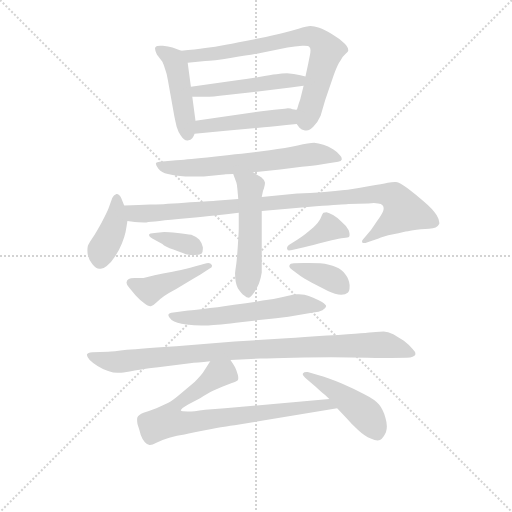
t = 0.00 s
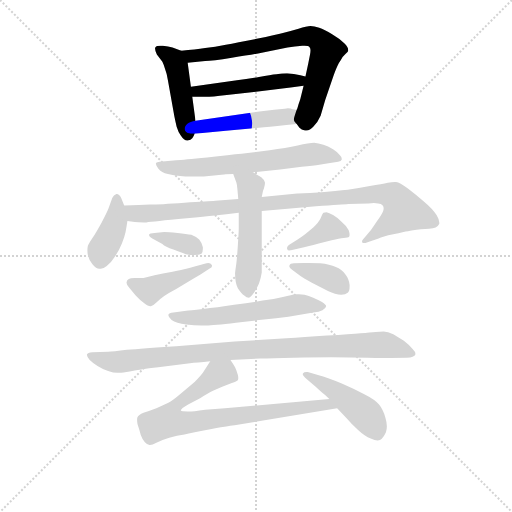
t = 2.29 s
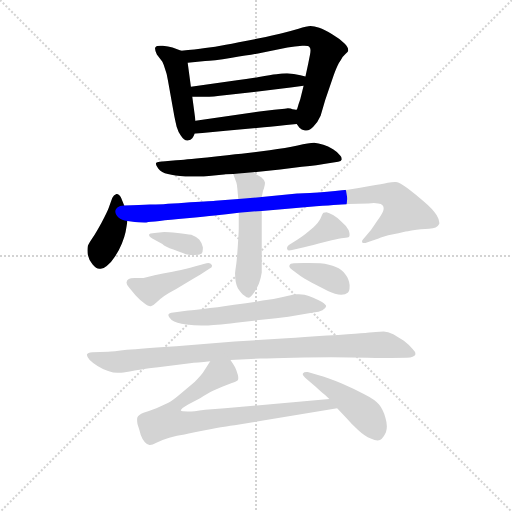
t = 4.57 s
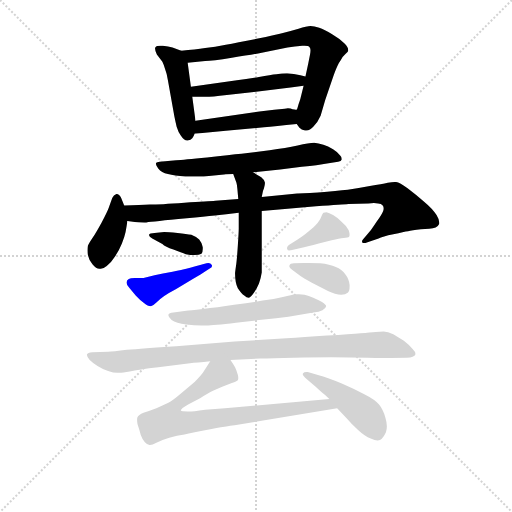
t = 6.86 s
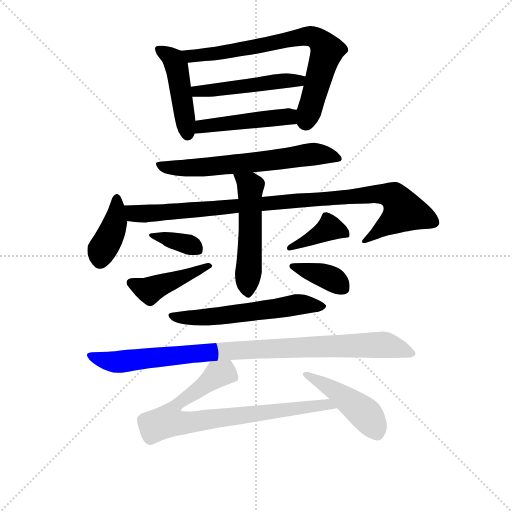
t = 9.15 s
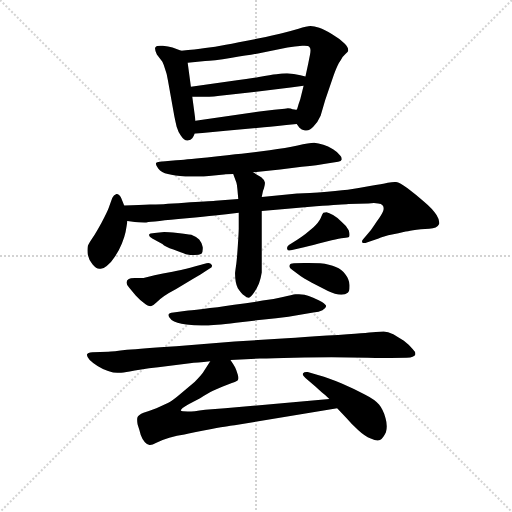
t = 11.44 s

The animated SVG that drew these frames (rendered in a browser with its animation timeline set to each time). Animation: 16 CSS @keyframes rules; one cycle of 11.44 s.

<svg version="1.1" viewBox="0 0 1024 1024" xmlns="http://www.w3.org/2000/svg">
  <g stroke="lightgray" stroke-dasharray="1,1" stroke-width="1" transform="scale(4, 4)">
    <line x1="0" y1="0" x2="256" y2="256"></line>
    <line x1="256" y1="0" x2="0" y2="256"></line>
    <line x1="128" y1="0" x2="128" y2="256"></line>
    <line x1="0" y1="128" x2="256" y2="128"></line>
  </g>
<g transform="scale(0.92, -0.92) translate(60, -900)">
   <style type="text/css">
    @keyframes keyframes0 {
      from {
       stroke: blue;
       stroke-dashoffset: 463;
       stroke-width: 128;
       }
       60% {
       animation-timing-function: step-end;
       stroke: blue;
       stroke-dashoffset: 0;
       stroke-width: 128;
       }
       to {
       stroke: black;
       stroke-width: 1024;
       }
       }
       #make-me-a-hanzi-animation-0 {
         animation: keyframes0 0.626790s both;
         animation-delay: 0.000000s;
         animation-timing-function: linear;
       }
    @keyframes keyframes1 {
      from {
       stroke: blue;
       stroke-dashoffset: 745;
       stroke-width: 128;
       }
       71% {
       animation-timing-function: step-end;
       stroke: blue;
       stroke-dashoffset: 0;
       stroke-width: 128;
       }
       to {
       stroke: black;
       stroke-width: 1024;
       }
       }
       #make-me-a-hanzi-animation-1 {
         animation: keyframes1 0.856283s both;
         animation-delay: 0.626790s;
         animation-timing-function: linear;
       }
    @keyframes keyframes2 {
      from {
       stroke: blue;
       stroke-dashoffset: 494;
       stroke-width: 128;
       }
       62% {
       animation-timing-function: step-end;
       stroke: blue;
       stroke-dashoffset: 0;
       stroke-width: 128;
       }
       to {
       stroke: black;
       stroke-width: 1024;
       }
       }
       #make-me-a-hanzi-animation-2 {
         animation: keyframes2 0.652018s both;
         animation-delay: 1.483073s;
         animation-timing-function: linear;
       }
    @keyframes keyframes3 {
      from {
       stroke: blue;
       stroke-dashoffset: 476;
       stroke-width: 128;
       }
       61% {
       animation-timing-function: step-end;
       stroke: blue;
       stroke-dashoffset: 0;
       stroke-width: 128;
       }
       to {
       stroke: black;
       stroke-width: 1024;
       }
       }
       #make-me-a-hanzi-animation-3 {
         animation: keyframes3 0.637370s both;
         animation-delay: 2.135091s;
         animation-timing-function: linear;
       }
    @keyframes keyframes4 {
      from {
       stroke: blue;
       stroke-dashoffset: 654;
       stroke-width: 128;
       }
       68% {
       animation-timing-function: step-end;
       stroke: blue;
       stroke-dashoffset: 0;
       stroke-width: 128;
       }
       to {
       stroke: black;
       stroke-width: 1024;
       }
       }
       #make-me-a-hanzi-animation-4 {
         animation: keyframes4 0.782227s both;
         animation-delay: 2.772461s;
         animation-timing-function: linear;
       }
    @keyframes keyframes5 {
      from {
       stroke: blue;
       stroke-dashoffset: 401;
       stroke-width: 128;
       }
       57% {
       animation-timing-function: step-end;
       stroke: blue;
       stroke-dashoffset: 0;
       stroke-width: 128;
       }
       to {
       stroke: black;
       stroke-width: 1024;
       }
       }
       #make-me-a-hanzi-animation-5 {
         animation: keyframes5 0.576335s both;
         animation-delay: 3.554688s;
         animation-timing-function: linear;
       }
    @keyframes keyframes6 {
      from {
       stroke: blue;
       stroke-dashoffset: 989;
       stroke-width: 128;
       }
       76% {
       animation-timing-function: step-end;
       stroke: blue;
       stroke-dashoffset: 0;
       stroke-width: 128;
       }
       to {
       stroke: black;
       stroke-width: 1024;
       }
       }
       #make-me-a-hanzi-animation-6 {
         animation: keyframes6 1.054850s both;
         animation-delay: 4.131022s;
         animation-timing-function: linear;
       }
    @keyframes keyframes7 {
      from {
       stroke: blue;
       stroke-dashoffset: 525;
       stroke-width: 128;
       }
       63% {
       animation-timing-function: step-end;
       stroke: blue;
       stroke-dashoffset: 0;
       stroke-width: 128;
       }
       to {
       stroke: black;
       stroke-width: 1024;
       }
       }
       #make-me-a-hanzi-animation-7 {
         animation: keyframes7 0.677246s both;
         animation-delay: 5.185872s;
         animation-timing-function: linear;
       }
    @keyframes keyframes8 {
      from {
       stroke: blue;
       stroke-dashoffset: 360;
       stroke-width: 128;
       }
       54% {
       animation-timing-function: step-end;
       stroke: blue;
       stroke-dashoffset: 0;
       stroke-width: 128;
       }
       to {
       stroke: black;
       stroke-width: 1024;
       }
       }
       #make-me-a-hanzi-animation-8 {
         animation: keyframes8 0.542969s both;
         animation-delay: 5.863118s;
         animation-timing-function: linear;
       }
    @keyframes keyframes9 {
      from {
       stroke: blue;
       stroke-dashoffset: 438;
       stroke-width: 128;
       }
       59% {
       animation-timing-function: step-end;
       stroke: blue;
       stroke-dashoffset: 0;
       stroke-width: 128;
       }
       to {
       stroke: black;
       stroke-width: 1024;
       }
       }
       #make-me-a-hanzi-animation-9 {
         animation: keyframes9 0.606445s both;
         animation-delay: 6.406087s;
         animation-timing-function: linear;
       }
    @keyframes keyframes10 {
      from {
       stroke: blue;
       stroke-dashoffset: 392;
       stroke-width: 128;
       }
       56% {
       animation-timing-function: step-end;
       stroke: blue;
       stroke-dashoffset: 0;
       stroke-width: 128;
       }
       to {
       stroke: black;
       stroke-width: 1024;
       }
       }
       #make-me-a-hanzi-animation-10 {
         animation: keyframes10 0.569010s both;
         animation-delay: 7.012533s;
         animation-timing-function: linear;
       }
    @keyframes keyframes11 {
      from {
       stroke: blue;
       stroke-dashoffset: 377;
       stroke-width: 128;
       }
       55% {
       animation-timing-function: step-end;
       stroke: blue;
       stroke-dashoffset: 0;
       stroke-width: 128;
       }
       to {
       stroke: black;
       stroke-width: 1024;
       }
       }
       #make-me-a-hanzi-animation-11 {
         animation: keyframes11 0.556803s both;
         animation-delay: 7.581543s;
         animation-timing-function: linear;
       }
    @keyframes keyframes12 {
      from {
       stroke: blue;
       stroke-dashoffset: 586;
       stroke-width: 128;
       }
       66% {
       animation-timing-function: step-end;
       stroke: blue;
       stroke-dashoffset: 0;
       stroke-width: 128;
       }
       to {
       stroke: black;
       stroke-width: 1024;
       }
       }
       #make-me-a-hanzi-animation-12 {
         animation: keyframes12 0.726888s both;
         animation-delay: 8.138346s;
         animation-timing-function: linear;
       }
    @keyframes keyframes13 {
      from {
       stroke: blue;
       stroke-dashoffset: 964;
       stroke-width: 128;
       }
       76% {
       animation-timing-function: step-end;
       stroke: blue;
       stroke-dashoffset: 0;
       stroke-width: 128;
       }
       to {
       stroke: black;
       stroke-width: 1024;
       }
       }
       #make-me-a-hanzi-animation-13 {
         animation: keyframes13 1.034505s both;
         animation-delay: 8.865234s;
         animation-timing-function: linear;
       }
    @keyframes keyframes14 {
      from {
       stroke: blue;
       stroke-dashoffset: 807;
       stroke-width: 128;
       }
       72% {
       animation-timing-function: step-end;
       stroke: blue;
       stroke-dashoffset: 0;
       stroke-width: 128;
       }
       to {
       stroke: black;
       stroke-width: 1024;
       }
       }
       #make-me-a-hanzi-animation-14 {
         animation: keyframes14 0.906738s both;
         animation-delay: 9.899740s;
         animation-timing-function: linear;
       }
    @keyframes keyframes15 {
      from {
       stroke: blue;
       stroke-dashoffset: 464;
       stroke-width: 128;
       }
       60% {
       animation-timing-function: step-end;
       stroke: blue;
       stroke-dashoffset: 0;
       stroke-width: 128;
       }
       to {
       stroke: black;
       stroke-width: 1024;
       }
       }
       #make-me-a-hanzi-animation-15 {
         animation: keyframes15 0.627604s both;
         animation-delay: 10.806478s;
         animation-timing-function: linear;
       }
</style>
<path d="M 334.0 789.5 L 315.0 796.5 Q 306.0 799.5 294.0 800.5 L 289.0 800.5 Q 280.0 800.5 278.0 797.5 Q 277.0 796.5 277.0 794.5 Q 277.0 789.5 281.0 781.5 L 293.0 765.5 Q 296.0 759.5 299.0 749.5 Q 303.0 739.5 305.0 725.5 L 319.0 647.5 Q 321.0 637.5 324.0 624.5 Q 328.0 611.5 333.0 605.5 Q 340.0 594.5 347.0 594.5 L 348.0 594.5 Q 355.0 595.5 358.0 599.5 Q 361.0 603.5 363.0 609.5 L 365.0 637.5 L 358.0 689.5 L 355.0 711.5 L 348.0 763.5 C 345.0 785.5 345.0 785.5 334.0 789.5 Z" fill="lightgray"></path> 
<path d="M 585.0 630.5 L 591.0 622.5 Q 595.0 617.5 603.0 616.5 L 606.0 616.5 Q 614.0 616.5 621.0 624.5 Q 631.0 634.5 637.0 648.5 L 647.0 682.5 L 665.0 735.5 Q 671.0 751.5 674.0 757.5 Q 676.0 762.5 681.0 769.5 Q 685.0 777.5 691.0 782.5 Q 697.0 787.5 697.0 789.5 L 697.0 791.5 Q 697.0 797.5 689.0 805.5 Q 679.0 815.5 662.0 825.5 Q 645.0 835.5 634.0 839.5 Q 623.0 843.5 615.0 843.5 Q 607.0 843.5 589.0 837.5 Q 569.0 831.5 555.0 828.5 Q 541.0 825.5 498.0 815.5 Q 455.0 807.5 431.0 802.5 Q 407.0 797.5 386.0 795.5 Q 365.0 792.5 334.0 789.5 C 304.0 786.5 318.0 760.5 348.0 763.5 L 386.0 767.5 Q 401.0 767.5 444.0 774.5 Q 487.0 780.5 509.0 785.5 L 565.0 796.5 Q 581.0 799.5 597.0 800.5 L 602.0 800.5 Q 611.0 800.5 613.0 797.5 Q 615.0 795.5 615.0 790.5 Q 615.0 786.5 614.0 781.5 L 610.0 761.5 L 604.0 733.5 L 600.0 713.5 L 593.0 685.5 Q 593.0 684.5 589.0 673.5 Q 586.0 662.5 585.0 661.5 C 577.0 638.5 577.0 638.5 585.0 630.5 Z" fill="lightgray"></path> 
<path d="M 604.0 733.5 L 593.0 736.5 Q 579.0 739.5 564.0 740.5 Q 553.0 740.5 541.0 738.5 Q 529.0 737.5 503.0 732.5 Q 477.0 728.5 455.0 725.5 L 355.0 711.5 C 325.0 707.5 328.0 689.5 358.0 689.5 L 387.0 689.5 Q 400.0 689.5 433.0 693.5 L 487.0 699.5 L 545.0 706.5 Q 571.0 709.5 600.0 713.5 C 630.0 717.5 633.0 725.5 604.0 733.5 Z" fill="lightgray"></path> 
<path d="M 363.0 609.5 L 431.0 615.5 L 514.0 623.5 Q 537.0 625.5 585.0 630.5 C 615.0 633.5 615.0 658.5 585.0 661.5 L 583.0 661.5 Q 581.0 661.5 576.0 662.5 Q 572.0 664.5 566.0 664.5 Q 563.0 664.5 559.0 663.5 L 536.0 661.5 L 504.0 657.5 L 365.0 637.5 C 335.0 633.5 333.0 606.5 363.0 609.5 Z" fill="lightgray"></path> 
<path d="M 490.0 525.5 L 549.0 531.5 L 596.0 537.5 Q 635.0 541.5 644.0 543.5 L 675.0 548.5 Q 682.0 549.5 683.0 553.5 L 683.0 554.5 Q 683.0 558.5 679.0 562.5 Q 675.0 568.5 664.0 575.5 Q 653.0 582.5 643.0 585.5 Q 632.0 588.5 623.0 589.5 Q 612.0 589.5 587.0 583.5 Q 562.0 577.5 526.0 573.5 L 465.0 565.5 Q 441.0 563.5 390.0 557.5 Q 339.0 552.5 323.0 551.5 L 287.0 548.5 Q 281.0 547.5 279.0 545.5 L 279.0 543.5 Q 279.0 540.5 284.0 533.5 Q 291.0 524.5 305.0 521.5 Q 319.0 517.5 343.0 516.5 L 383.0 516.5 L 427.0 520.5 Q 433.0 521.5 447.0 521.5 L 490.0 525.5 Z" fill="lightgray"></path> 
<path d="M 210.0 453.5 L 203.0 470.5 Q 199.0 478.5 194.0 478.5 L 193.0 478.5 Q 187.0 476.5 184.0 469.5 L 176.0 447.5 Q 173.0 439.5 161.0 416.5 Q 149.0 394.5 141.0 382.5 Q 133.0 370.5 131.0 365.5 Q 130.0 360.5 130.0 355.5 Q 130.0 350.5 131.0 345.5 Q 133.0 335.5 141.0 325.5 Q 149.0 315.5 156.0 315.5 L 159.0 315.5 Q 165.0 315.5 172.0 321.5 Q 181.0 328.5 190.0 342.5 Q 199.0 355.5 205.0 370.5 Q 211.0 385.5 213.0 395.5 Q 215.0 406.5 217.0 419.5 L 210.0 453.5 Z" fill="lightgray"></path> 
<path d="M 458.0 467.5 L 408.0 463.5 Q 394.0 462.5 341.0 459.5 Q 287.0 455.5 266.0 455.5 Q 245.0 454.5 210.0 453.5 C 180.0 452.5 187.0 422.5 217.0 419.5 L 233.0 417.5 Q 251.0 416.5 258.0 416.5 Q 265.0 417.5 287.0 419.5 Q 307.0 422.5 346.0 425.5 Q 385.0 429.5 407.0 431.5 Q 431.0 433.5 459.0 437.5 L 509.0 441.5 L 559.0 445.5 L 627.0 451.5 Q 687.0 455.5 697.0 456.5 L 741.0 457.5 Q 748.0 458.5 753.0 458.5 Q 759.0 458.5 762.0 457.5 Q 769.0 457.5 772.0 453.5 Q 774.0 451.5 774.0 447.5 Q 774.0 444.5 773.0 441.5 Q 770.0 433.5 759.0 418.5 Q 749.0 403.5 746.0 399.5 L 729.0 379.5 Q 727.0 377.5 727.0 375.5 Q 727.0 373.5 728.0 372.5 Q 729.0 371.5 731.0 371.5 Q 734.0 371.5 739.0 373.5 L 763.0 381.5 Q 771.0 385.5 795.0 390.5 Q 819.0 396.5 827.0 397.5 Q 835.0 399.5 855.0 401.5 L 873.0 402.5 Q 882.0 403.5 887.0 405.5 Q 893.0 408.5 895.0 413.5 L 895.0 416.5 Q 895.0 422.5 889.0 432.5 Q 881.0 445.5 862.0 461.5 Q 843.0 477.5 826.0 490.5 Q 809.0 503.5 801.0 504.5 L 798.0 504.5 Q 792.0 504.5 783.0 502.5 Q 771.0 499.5 744.0 495.5 Q 718.0 490.5 696.0 487.5 Q 673.0 485.5 632.0 481.5 Q 591.0 479.5 586.0 479.5 L 509.0 471.5 L 458.0 467.5 Z" fill="lightgray"></path> 
<path d="M 459.0 437.5 L 459.0 402.5 Q 459.0 395.5 457.0 365.5 Q 455.0 334.5 453.0 321.5 Q 451.0 307.5 451.0 305.5 Q 451.0 285.5 457.0 273.5 Q 465.0 261.5 471.0 257.5 Q 476.0 252.5 481.0 252.5 Q 485.0 253.5 492.0 263.5 Q 499.0 273.5 503.0 283.5 Q 507.0 294.5 509.0 307.5 L 509.0 441.5 L 509.0 471.5 L 511.0 481.5 Q 511.0 483.5 514.0 491.5 Q 516.0 497.5 516.0 501.5 L 516.0 503.5 Q 515.0 508.5 508.0 514.5 L 490.0 525.5 C 464.0 541.5 437.0 549.5 447.0 521.5 L 454.0 502.5 Q 455.0 499.5 456.0 489.5 L 458.0 467.5 L 459.0 437.5 Z" fill="lightgray"></path> 
<path d="M 276.0 393.5 Q 265.0 393.5 264.0 389.5 L 264.0 388.5 Q 264.0 385.5 271.0 381.5 L 293.0 369.5 Q 299.0 363.5 317.0 357.5 Q 335.0 350.5 344.0 347.5 Q 354.0 345.5 363.0 345.5 Q 373.0 345.5 378.0 348.5 Q 381.0 351.5 381.0 358.5 L 381.0 362.5 Q 379.0 372.5 373.0 379.5 Q 366.0 385.5 356.0 389.5 Q 346.0 391.5 326.0 393.5 Q 305.0 395.5 297.0 395.5 L 276.0 393.5 Z" fill="lightgray"></path> 
<path d="M 375.0 302.5 L 395.0 315.5 Q 401.0 318.5 401.0 321.5 Q 401.0 323.5 400.0 324.5 Q 398.0 328.5 393.0 328.5 Q 391.0 328.5 389.0 327.5 L 363.0 320.5 Q 353.0 317.5 345.0 315.5 Q 337.0 313.5 315.0 309.5 Q 293.0 305.5 276.0 301.5 L 252.0 295.5 L 233.0 295.5 Q 223.0 295.5 220.0 293.5 Q 215.0 290.5 215.0 285.5 Q 215.0 281.5 221.0 274.5 L 235.0 257.5 Q 245.0 246.5 253.0 241.5 Q 262.0 234.5 267.0 234.5 L 268.0 234.5 Q 273.0 235.5 280.0 242.5 Q 287.0 249.5 297.0 256.5 Q 308.0 263.5 323.0 271.5 L 351.0 288.5 Q 359.0 293.5 375.0 302.5 Z" fill="lightgray"></path> 
<path d="M 568.0 367.5 Q 564.0 364.5 564.0 361.5 L 564.0 359.5 Q 565.0 355.5 569.0 355.5 Q 572.0 355.5 575.0 356.5 L 601.0 362.5 Q 607.0 363.5 633.0 370.5 L 661.0 377.5 Q 678.0 381.5 687.0 382.5 Q 697.0 383.5 699.0 385.5 Q 700.0 387.5 700.0 389.5 Q 700.0 393.5 698.0 399.5 Q 694.0 408.5 683.0 417.5 Q 673.0 427.5 664.0 432.5 Q 655.0 437.5 650.0 438.5 Q 645.0 438.5 643.0 437.5 Q 641.0 435.5 637.0 425.5 Q 633.0 416.5 621.0 405.5 L 604.0 391.5 Q 596.0 385.5 587.0 379.5 L 568.0 367.5 Z" fill="lightgray"></path> 
<path d="M 579.0 327.5 Q 571.0 327.5 569.0 322.5 L 569.0 320.5 Q 569.0 317.5 575.0 313.5 L 594.0 299.5 Q 599.0 295.5 618.0 285.5 L 653.0 267.5 Q 669.0 259.5 682.0 259.5 Q 691.0 259.5 696.0 263.5 Q 700.0 266.5 700.0 276.5 L 700.0 280.5 Q 699.0 293.5 691.0 303.5 Q 683.0 314.5 670.0 319.5 Q 657.0 325.5 636.0 327.5 Q 622.0 328.5 611.0 328.5 L 601.0 328.5 L 579.0 327.5 Z" fill="lightgray"></path> 
<path d="M 317.0 220.5 Q 307.0 219.5 306.0 215.5 L 306.0 214.5 Q 306.0 210.5 313.0 204.5 Q 323.0 197.5 345.0 194.5 Q 362.0 192.5 378.0 192.5 L 389.0 192.5 Q 403.0 192.5 453.0 198.5 L 514.0 205.5 Q 540.0 207.5 567.0 211.5 L 621.0 220.5 Q 634.0 221.5 641.0 225.5 Q 648.0 229.5 649.0 234.5 Q 649.0 237.5 640.0 243.5 Q 632.0 247.5 621.0 252.5 Q 611.0 257.5 602.0 259.5 Q 596.0 260.5 590.0 260.5 L 583.0 260.5 Q 575.0 259.5 555.0 254.5 Q 535.0 249.5 511.0 246.5 Q 487.0 242.5 449.0 237.5 Q 411.0 231.5 381.0 228.5 Q 351.0 225.5 345.0 224.5 L 317.0 220.5 Z" fill="lightgray"></path> 
<path d="M 441.0 117.5 L 505.0 120.5 Q 531.0 121.5 579.0 122.5 Q 626.0 123.5 661.0 123.5 Q 701.0 123.5 739.0 122.5 Q 777.0 121.5 789.0 121.5 L 824.0 122.5 Q 833.0 122.5 837.0 124.5 Q 842.0 126.5 843.0 129.5 L 843.0 131.5 Q 843.0 135.5 837.0 141.5 Q 831.0 149.5 818.0 159.5 L 795.0 173.5 Q 783.0 179.5 774.0 179.5 Q 769.0 179.5 757.0 178.5 Q 745.0 177.5 724.0 175.5 Q 703.0 173.5 651.0 170.5 Q 599.0 166.5 563.0 164.5 L 450.0 157.5 L 323.0 147.5 Q 248.0 142.5 216.0 139.5 Q 185.0 135.5 175.0 135.5 L 141.0 134.5 Q 130.0 133.5 129.0 129.5 L 129.0 128.5 Q 129.0 124.5 135.0 117.5 Q 141.0 111.5 152.0 104.5 Q 163.0 97.5 175.0 93.5 Q 187.0 89.5 195.0 89.5 L 199.0 89.5 Q 207.0 89.5 222.0 92.5 Q 241.0 96.5 284.0 101.5 L 353.0 110.5 Q 367.0 111.5 397.0 114.5 L 441.0 117.5 Z" fill="lightgray"></path> 
<path d="M 397.0 114.5 L 381.0 89.5 Q 377.0 83.5 363.0 69.5 L 332.0 43.5 Q 317.0 30.5 306.0 24.5 L 280.0 12.5 Q 264.0 6.5 252.0 2.5 Q 241.0 -2.5 239.0 -6.5 Q 238.0 -8.5 238.0 -12.5 Q 238.0 -16.5 239.0 -22.5 Q 243.0 -34.5 246.0 -45.5 Q 250.0 -56.5 255.0 -61.5 Q 259.0 -66.5 265.0 -67.5 L 266.0 -67.5 Q 271.0 -67.5 280.0 -62.5 Q 291.0 -56.5 308.0 -51.5 Q 325.0 -46.5 341.0 -44.5 Q 356.0 -40.5 400.0 -32.5 Q 445.0 -24.5 450.0 -24.5 L 673.0 12.5 C 703.0 17.5 686.0 35.5 656.0 32.5 L 429.0 12.5 L 386.0 9.5 Q 359.0 5.5 350.0 5.5 L 348.0 5.5 Q 335.0 5.5 333.0 7.5 Q 333.0 11.5 349.0 20.5 L 375.0 34.5 Q 393.0 45.5 403.0 50.5 Q 413.0 55.5 423.0 59.5 L 444.0 67.5 Q 455.0 71.5 457.0 73.5 Q 458.0 75.5 458.0 78.5 Q 458.0 81.5 457.0 85.5 Q 454.0 95.5 451.0 101.5 Q 448.0 107.5 441.0 117.5 C 425.0 143.5 413.0 139.5 397.0 114.5 Z" fill="lightgray"></path> 
<path d="M 673.0 12.5 L 693.0 -8.5 Q 705.0 -22.5 719.0 -35.5 Q 733.0 -48.5 746.0 -53.5 Q 755.0 -57.5 761.0 -57.5 Q 764.0 -57.5 766.0 -56.5 Q 773.0 -52.5 779.0 -39.5 Q 781.0 -33.5 781.0 -26.5 Q 781.0 -18.5 778.0 -8.5 Q 773.0 9.5 764.0 20.5 Q 755.0 31.5 733.0 42.5 Q 711.0 54.5 683.0 66.5 Q 655.0 78.5 633.0 84.5 L 609.0 91.5 L 606.0 91.5 Q 601.0 91.5 599.0 88.5 Q 598.0 87.5 598.0 86.5 Q 598.0 83.5 604.0 78.5 L 625.0 60.5 Q 634.0 52.5 640.0 46.5 Q 647.0 41.5 656.0 32.5 L 673.0 12.5 Z" fill="lightgray"></path> 
      <clipPath id="make-me-a-hanzi-clip-0">
      <path d="M 334.0 789.5 L 315.0 796.5 Q 306.0 799.5 294.0 800.5 L 289.0 800.5 Q 280.0 800.5 278.0 797.5 Q 277.0 796.5 277.0 794.5 Q 277.0 789.5 281.0 781.5 L 293.0 765.5 Q 296.0 759.5 299.0 749.5 Q 303.0 739.5 305.0 725.5 L 319.0 647.5 Q 321.0 637.5 324.0 624.5 Q 328.0 611.5 333.0 605.5 Q 340.0 594.5 347.0 594.5 L 348.0 594.5 Q 355.0 595.5 358.0 599.5 Q 361.0 603.5 363.0 609.5 L 365.0 637.5 L 358.0 689.5 L 355.0 711.5 L 348.0 763.5 C 345.0 785.5 345.0 785.5 334.0 789.5 Z" fill="lightgray"></path>
      </clipPath>
      <path clip-path="url(#make-me-a-hanzi-clip-0)" d="M 285.0 793.5 L 318.0 769.5 L 323.0 758.5 L 348.0 606.5 " fill="none" id="make-me-a-hanzi-animation-0" stroke-dasharray="335 670" stroke-linecap="round"></path>

      <clipPath id="make-me-a-hanzi-clip-1">
      <path d="M 585.0 630.5 L 591.0 622.5 Q 595.0 617.5 603.0 616.5 L 606.0 616.5 Q 614.0 616.5 621.0 624.5 Q 631.0 634.5 637.0 648.5 L 647.0 682.5 L 665.0 735.5 Q 671.0 751.5 674.0 757.5 Q 676.0 762.5 681.0 769.5 Q 685.0 777.5 691.0 782.5 Q 697.0 787.5 697.0 789.5 L 697.0 791.5 Q 697.0 797.5 689.0 805.5 Q 679.0 815.5 662.0 825.5 Q 645.0 835.5 634.0 839.5 Q 623.0 843.5 615.0 843.5 Q 607.0 843.5 589.0 837.5 Q 569.0 831.5 555.0 828.5 Q 541.0 825.5 498.0 815.5 Q 455.0 807.5 431.0 802.5 Q 407.0 797.5 386.0 795.5 Q 365.0 792.5 334.0 789.5 C 304.0 786.5 318.0 760.5 348.0 763.5 L 386.0 767.5 Q 401.0 767.5 444.0 774.5 Q 487.0 780.5 509.0 785.5 L 565.0 796.5 Q 581.0 799.5 597.0 800.5 L 602.0 800.5 Q 611.0 800.5 613.0 797.5 Q 615.0 795.5 615.0 790.5 Q 615.0 786.5 614.0 781.5 L 610.0 761.5 L 604.0 733.5 L 600.0 713.5 L 593.0 685.5 Q 593.0 684.5 589.0 673.5 Q 586.0 662.5 585.0 661.5 C 577.0 638.5 577.0 638.5 585.0 630.5 Z" fill="lightgray"></path>
      </clipPath>
      <path clip-path="url(#make-me-a-hanzi-clip-1)" d="M 342.0 785.5 L 366.0 778.5 L 432.0 785.5 L 602.0 821.5 L 631.0 814.5 L 651.0 789.5 L 605.0 634.5 " fill="none" id="make-me-a-hanzi-animation-1" stroke-dasharray="617 1234" stroke-linecap="round"></path>

      <clipPath id="make-me-a-hanzi-clip-2">
      <path d="M 604.0 733.5 L 593.0 736.5 Q 579.0 739.5 564.0 740.5 Q 553.0 740.5 541.0 738.5 Q 529.0 737.5 503.0 732.5 Q 477.0 728.5 455.0 725.5 L 355.0 711.5 C 325.0 707.5 328.0 689.5 358.0 689.5 L 387.0 689.5 Q 400.0 689.5 433.0 693.5 L 487.0 699.5 L 545.0 706.5 Q 571.0 709.5 600.0 713.5 C 630.0 717.5 633.0 725.5 604.0 733.5 Z" fill="lightgray"></path>
      </clipPath>
      <path clip-path="url(#make-me-a-hanzi-clip-2)" d="M 363.0 706.5 L 369.0 701.5 L 404.0 703.5 L 597.0 729.5 " fill="none" id="make-me-a-hanzi-animation-2" stroke-dasharray="366 732" stroke-linecap="round"></path>

      <clipPath id="make-me-a-hanzi-clip-3">
      <path d="M 363.0 609.5 L 431.0 615.5 L 514.0 623.5 Q 537.0 625.5 585.0 630.5 C 615.0 633.5 615.0 658.5 585.0 661.5 L 583.0 661.5 Q 581.0 661.5 576.0 662.5 Q 572.0 664.5 566.0 664.5 Q 563.0 664.5 559.0 663.5 L 536.0 661.5 L 504.0 657.5 L 365.0 637.5 C 335.0 633.5 333.0 606.5 363.0 609.5 Z" fill="lightgray"></path>
      </clipPath>
      <path clip-path="url(#make-me-a-hanzi-clip-3)" d="M 369.0 616.5 L 390.0 627.5 L 565.0 646.5 L 584.0 653.5 " fill="none" id="make-me-a-hanzi-animation-3" stroke-dasharray="348 696" stroke-linecap="round"></path>

      <clipPath id="make-me-a-hanzi-clip-4">
      <path d="M 490.0 525.5 L 549.0 531.5 L 596.0 537.5 Q 635.0 541.5 644.0 543.5 L 675.0 548.5 Q 682.0 549.5 683.0 553.5 L 683.0 554.5 Q 683.0 558.5 679.0 562.5 Q 675.0 568.5 664.0 575.5 Q 653.0 582.5 643.0 585.5 Q 632.0 588.5 623.0 589.5 Q 612.0 589.5 587.0 583.5 Q 562.0 577.5 526.0 573.5 L 465.0 565.5 Q 441.0 563.5 390.0 557.5 Q 339.0 552.5 323.0 551.5 L 287.0 548.5 Q 281.0 547.5 279.0 545.5 L 279.0 543.5 Q 279.0 540.5 284.0 533.5 Q 291.0 524.5 305.0 521.5 Q 319.0 517.5 343.0 516.5 L 383.0 516.5 L 427.0 520.5 Q 433.0 521.5 447.0 521.5 L 490.0 525.5 Z" fill="lightgray"></path>
      </clipPath>
      <path clip-path="url(#make-me-a-hanzi-clip-4)" d="M 284.0 544.5 L 313.0 534.5 L 376.0 535.5 L 624.0 565.5 L 677.0 554.5 " fill="none" id="make-me-a-hanzi-animation-4" stroke-dasharray="526 1052" stroke-linecap="round"></path>

      <clipPath id="make-me-a-hanzi-clip-5">
      <path d="M 210.0 453.5 L 203.0 470.5 Q 199.0 478.5 194.0 478.5 L 193.0 478.5 Q 187.0 476.5 184.0 469.5 L 176.0 447.5 Q 173.0 439.5 161.0 416.5 Q 149.0 394.5 141.0 382.5 Q 133.0 370.5 131.0 365.5 Q 130.0 360.5 130.0 355.5 Q 130.0 350.5 131.0 345.5 Q 133.0 335.5 141.0 325.5 Q 149.0 315.5 156.0 315.5 L 159.0 315.5 Q 165.0 315.5 172.0 321.5 Q 181.0 328.5 190.0 342.5 Q 199.0 355.5 205.0 370.5 Q 211.0 385.5 213.0 395.5 Q 215.0 406.5 217.0 419.5 L 210.0 453.5 Z" fill="lightgray"></path>
      </clipPath>
      <path clip-path="url(#make-me-a-hanzi-clip-5)" d="M 194.0 469.5 L 191.0 417.5 L 161.0 353.5 L 158.0 331.5 " fill="none" id="make-me-a-hanzi-animation-5" stroke-dasharray="273 546" stroke-linecap="round"></path>

      <clipPath id="make-me-a-hanzi-clip-6">
      <path d="M 458.0 467.5 L 408.0 463.5 Q 394.0 462.5 341.0 459.5 Q 287.0 455.5 266.0 455.5 Q 245.0 454.5 210.0 453.5 C 180.0 452.5 187.0 422.5 217.0 419.5 L 233.0 417.5 Q 251.0 416.5 258.0 416.5 Q 265.0 417.5 287.0 419.5 Q 307.0 422.5 346.0 425.5 Q 385.0 429.5 407.0 431.5 Q 431.0 433.5 459.0 437.5 L 509.0 441.5 L 559.0 445.5 L 627.0 451.5 Q 687.0 455.5 697.0 456.5 L 741.0 457.5 Q 748.0 458.5 753.0 458.5 Q 759.0 458.5 762.0 457.5 Q 769.0 457.5 772.0 453.5 Q 774.0 451.5 774.0 447.5 Q 774.0 444.5 773.0 441.5 Q 770.0 433.5 759.0 418.5 Q 749.0 403.5 746.0 399.5 L 729.0 379.5 Q 727.0 377.5 727.0 375.5 Q 727.0 373.5 728.0 372.5 Q 729.0 371.5 731.0 371.5 Q 734.0 371.5 739.0 373.5 L 763.0 381.5 Q 771.0 385.5 795.0 390.5 Q 819.0 396.5 827.0 397.5 Q 835.0 399.5 855.0 401.5 L 873.0 402.5 Q 882.0 403.5 887.0 405.5 Q 893.0 408.5 895.0 413.5 L 895.0 416.5 Q 895.0 422.5 889.0 432.5 Q 881.0 445.5 862.0 461.5 Q 843.0 477.5 826.0 490.5 Q 809.0 503.5 801.0 504.5 L 798.0 504.5 Q 792.0 504.5 783.0 502.5 Q 771.0 499.5 744.0 495.5 Q 718.0 490.5 696.0 487.5 Q 673.0 485.5 632.0 481.5 Q 591.0 479.5 586.0 479.5 L 509.0 471.5 L 458.0 467.5 Z" fill="lightgray"></path>
      </clipPath>
      <path clip-path="url(#make-me-a-hanzi-clip-6)" d="M 218.0 449.5 L 235.0 436.5 L 276.0 435.5 L 755.0 478.5 L 796.0 473.5 L 818.0 440.5 L 731.0 375.5 " fill="none" id="make-me-a-hanzi-animation-6" stroke-dasharray="861 1722" stroke-linecap="round"></path>

      <clipPath id="make-me-a-hanzi-clip-7">
      <path d="M 459.0 437.5 L 459.0 402.5 Q 459.0 395.5 457.0 365.5 Q 455.0 334.5 453.0 321.5 Q 451.0 307.5 451.0 305.5 Q 451.0 285.5 457.0 273.5 Q 465.0 261.5 471.0 257.5 Q 476.0 252.5 481.0 252.5 Q 485.0 253.5 492.0 263.5 Q 499.0 273.5 503.0 283.5 Q 507.0 294.5 509.0 307.5 L 509.0 441.5 L 509.0 471.5 L 511.0 481.5 Q 511.0 483.5 514.0 491.5 Q 516.0 497.5 516.0 501.5 L 516.0 503.5 Q 515.0 508.5 508.0 514.5 L 490.0 525.5 C 464.0 541.5 437.0 549.5 447.0 521.5 L 454.0 502.5 Q 455.0 499.5 456.0 489.5 L 458.0 467.5 L 459.0 437.5 Z" fill="lightgray"></path>
      </clipPath>
      <path clip-path="url(#make-me-a-hanzi-clip-7)" d="M 454.0 518.5 L 485.0 494.5 L 481.0 264.5 " fill="none" id="make-me-a-hanzi-animation-7" stroke-dasharray="397 794" stroke-linecap="round"></path>

      <clipPath id="make-me-a-hanzi-clip-8">
      <path d="M 276.0 393.5 Q 265.0 393.5 264.0 389.5 L 264.0 388.5 Q 264.0 385.5 271.0 381.5 L 293.0 369.5 Q 299.0 363.5 317.0 357.5 Q 335.0 350.5 344.0 347.5 Q 354.0 345.5 363.0 345.5 Q 373.0 345.5 378.0 348.5 Q 381.0 351.5 381.0 358.5 L 381.0 362.5 Q 379.0 372.5 373.0 379.5 Q 366.0 385.5 356.0 389.5 Q 346.0 391.5 326.0 393.5 Q 305.0 395.5 297.0 395.5 L 276.0 393.5 Z" fill="lightgray"></path>
      </clipPath>
      <path clip-path="url(#make-me-a-hanzi-clip-8)" d="M 271.0 389.5 L 352.0 367.5 L 369.0 356.5 " fill="none" id="make-me-a-hanzi-animation-8" stroke-dasharray="232 464" stroke-linecap="round"></path>

      <clipPath id="make-me-a-hanzi-clip-9">
      <path d="M 375.0 302.5 L 395.0 315.5 Q 401.0 318.5 401.0 321.5 Q 401.0 323.5 400.0 324.5 Q 398.0 328.5 393.0 328.5 Q 391.0 328.5 389.0 327.5 L 363.0 320.5 Q 353.0 317.5 345.0 315.5 Q 337.0 313.5 315.0 309.5 Q 293.0 305.5 276.0 301.5 L 252.0 295.5 L 233.0 295.5 Q 223.0 295.5 220.0 293.5 Q 215.0 290.5 215.0 285.5 Q 215.0 281.5 221.0 274.5 L 235.0 257.5 Q 245.0 246.5 253.0 241.5 Q 262.0 234.5 267.0 234.5 L 268.0 234.5 Q 273.0 235.5 280.0 242.5 Q 287.0 249.5 297.0 256.5 Q 308.0 263.5 323.0 271.5 L 351.0 288.5 Q 359.0 293.5 375.0 302.5 Z" fill="lightgray"></path>
      </clipPath>
      <path clip-path="url(#make-me-a-hanzi-clip-9)" d="M 226.0 284.5 L 265.0 269.5 L 395.0 321.5 " fill="none" id="make-me-a-hanzi-animation-9" stroke-dasharray="310 620" stroke-linecap="round"></path>

      <clipPath id="make-me-a-hanzi-clip-10">
      <path d="M 568.0 367.5 Q 564.0 364.5 564.0 361.5 L 564.0 359.5 Q 565.0 355.5 569.0 355.5 Q 572.0 355.5 575.0 356.5 L 601.0 362.5 Q 607.0 363.5 633.0 370.5 L 661.0 377.5 Q 678.0 381.5 687.0 382.5 Q 697.0 383.5 699.0 385.5 Q 700.0 387.5 700.0 389.5 Q 700.0 393.5 698.0 399.5 Q 694.0 408.5 683.0 417.5 Q 673.0 427.5 664.0 432.5 Q 655.0 437.5 650.0 438.5 Q 645.0 438.5 643.0 437.5 Q 641.0 435.5 637.0 425.5 Q 633.0 416.5 621.0 405.5 L 604.0 391.5 Q 596.0 385.5 587.0 379.5 L 568.0 367.5 Z" fill="lightgray"></path>
      </clipPath>
      <path clip-path="url(#make-me-a-hanzi-clip-10)" d="M 692.0 389.5 L 656.0 404.5 L 569.0 360.5 " fill="none" id="make-me-a-hanzi-animation-10" stroke-dasharray="264 528" stroke-linecap="round"></path>

      <clipPath id="make-me-a-hanzi-clip-11">
      <path d="M 579.0 327.5 Q 571.0 327.5 569.0 322.5 L 569.0 320.5 Q 569.0 317.5 575.0 313.5 L 594.0 299.5 Q 599.0 295.5 618.0 285.5 L 653.0 267.5 Q 669.0 259.5 682.0 259.5 Q 691.0 259.5 696.0 263.5 Q 700.0 266.5 700.0 276.5 L 700.0 280.5 Q 699.0 293.5 691.0 303.5 Q 683.0 314.5 670.0 319.5 Q 657.0 325.5 636.0 327.5 Q 622.0 328.5 611.0 328.5 L 601.0 328.5 L 579.0 327.5 Z" fill="lightgray"></path>
      </clipPath>
      <path clip-path="url(#make-me-a-hanzi-clip-11)" d="M 576.0 321.5 L 663.0 293.5 L 685.0 273.5 " fill="none" id="make-me-a-hanzi-animation-11" stroke-dasharray="249 498" stroke-linecap="round"></path>

      <clipPath id="make-me-a-hanzi-clip-12">
      <path d="M 317.0 220.5 Q 307.0 219.5 306.0 215.5 L 306.0 214.5 Q 306.0 210.5 313.0 204.5 Q 323.0 197.5 345.0 194.5 Q 362.0 192.5 378.0 192.5 L 389.0 192.5 Q 403.0 192.5 453.0 198.5 L 514.0 205.5 Q 540.0 207.5 567.0 211.5 L 621.0 220.5 Q 634.0 221.5 641.0 225.5 Q 648.0 229.5 649.0 234.5 Q 649.0 237.5 640.0 243.5 Q 632.0 247.5 621.0 252.5 Q 611.0 257.5 602.0 259.5 Q 596.0 260.5 590.0 260.5 L 583.0 260.5 Q 575.0 259.5 555.0 254.5 Q 535.0 249.5 511.0 246.5 Q 487.0 242.5 449.0 237.5 Q 411.0 231.5 381.0 228.5 Q 351.0 225.5 345.0 224.5 L 317.0 220.5 Z" fill="lightgray"></path>
      </clipPath>
      <path clip-path="url(#make-me-a-hanzi-clip-12)" d="M 313.0 215.5 L 330.0 209.5 L 384.0 210.5 L 582.0 237.5 L 640.0 234.5 " fill="none" id="make-me-a-hanzi-animation-12" stroke-dasharray="458 916" stroke-linecap="round"></path>

      <clipPath id="make-me-a-hanzi-clip-13">
      <path d="M 441.0 117.5 L 505.0 120.5 Q 531.0 121.5 579.0 122.5 Q 626.0 123.5 661.0 123.5 Q 701.0 123.5 739.0 122.5 Q 777.0 121.5 789.0 121.5 L 824.0 122.5 Q 833.0 122.5 837.0 124.5 Q 842.0 126.5 843.0 129.5 L 843.0 131.5 Q 843.0 135.5 837.0 141.5 Q 831.0 149.5 818.0 159.5 L 795.0 173.5 Q 783.0 179.5 774.0 179.5 Q 769.0 179.5 757.0 178.5 Q 745.0 177.5 724.0 175.5 Q 703.0 173.5 651.0 170.5 Q 599.0 166.5 563.0 164.5 L 450.0 157.5 L 323.0 147.5 Q 248.0 142.5 216.0 139.5 Q 185.0 135.5 175.0 135.5 L 141.0 134.5 Q 130.0 133.5 129.0 129.5 L 129.0 128.5 Q 129.0 124.5 135.0 117.5 Q 141.0 111.5 152.0 104.5 Q 163.0 97.5 175.0 93.5 Q 187.0 89.5 195.0 89.5 L 199.0 89.5 Q 207.0 89.5 222.0 92.5 Q 241.0 96.5 284.0 101.5 L 353.0 110.5 Q 367.0 111.5 397.0 114.5 L 441.0 117.5 Z" fill="lightgray"></path>
      </clipPath>
      <path clip-path="url(#make-me-a-hanzi-clip-13)" d="M 136.0 129.5 L 166.0 116.5 L 202.0 113.5 L 380.0 133.5 L 755.0 150.5 L 785.0 148.5 L 837.0 130.5 " fill="none" id="make-me-a-hanzi-animation-13" stroke-dasharray="836 1672" stroke-linecap="round"></path>

      <clipPath id="make-me-a-hanzi-clip-14">
      <path d="M 397.0 114.5 L 381.0 89.5 Q 377.0 83.5 363.0 69.5 L 332.0 43.5 Q 317.0 30.5 306.0 24.5 L 280.0 12.5 Q 264.0 6.5 252.0 2.5 Q 241.0 -2.5 239.0 -6.5 Q 238.0 -8.5 238.0 -12.5 Q 238.0 -16.5 239.0 -22.5 Q 243.0 -34.5 246.0 -45.5 Q 250.0 -56.5 255.0 -61.5 Q 259.0 -66.5 265.0 -67.5 L 266.0 -67.5 Q 271.0 -67.5 280.0 -62.5 Q 291.0 -56.5 308.0 -51.5 Q 325.0 -46.5 341.0 -44.5 Q 356.0 -40.5 400.0 -32.5 Q 445.0 -24.5 450.0 -24.5 L 673.0 12.5 C 703.0 17.5 686.0 35.5 656.0 32.5 L 429.0 12.5 L 386.0 9.5 Q 359.0 5.5 350.0 5.5 L 348.0 5.5 Q 335.0 5.5 333.0 7.5 Q 333.0 11.5 349.0 20.5 L 375.0 34.5 Q 393.0 45.5 403.0 50.5 Q 413.0 55.5 423.0 59.5 L 444.0 67.5 Q 455.0 71.5 457.0 73.5 Q 458.0 75.5 458.0 78.5 Q 458.0 81.5 457.0 85.5 Q 454.0 95.5 451.0 101.5 Q 448.0 107.5 441.0 117.5 C 425.0 143.5 413.0 139.5 397.0 114.5 Z" fill="lightgray"></path>
      </clipPath>
      <path clip-path="url(#make-me-a-hanzi-clip-14)" d="M 447.0 78.5 L 430.0 87.5 L 413.0 86.5 L 326.0 21.5 L 305.0 -15.5 L 349.0 -18.5 L 649.0 20.5 L 665.0 14.5 " fill="none" id="make-me-a-hanzi-animation-14" stroke-dasharray="679 1358" stroke-linecap="round"></path>

      <clipPath id="make-me-a-hanzi-clip-15">
      <path d="M 673.0 12.5 L 693.0 -8.5 Q 705.0 -22.5 719.0 -35.5 Q 733.0 -48.5 746.0 -53.5 Q 755.0 -57.5 761.0 -57.5 Q 764.0 -57.5 766.0 -56.5 Q 773.0 -52.5 779.0 -39.5 Q 781.0 -33.5 781.0 -26.5 Q 781.0 -18.5 778.0 -8.5 Q 773.0 9.5 764.0 20.5 Q 755.0 31.5 733.0 42.5 Q 711.0 54.5 683.0 66.5 Q 655.0 78.5 633.0 84.5 L 609.0 91.5 L 606.0 91.5 Q 601.0 91.5 599.0 88.5 Q 598.0 87.5 598.0 86.5 Q 598.0 83.5 604.0 78.5 L 625.0 60.5 Q 634.0 52.5 640.0 46.5 Q 647.0 41.5 656.0 32.5 L 673.0 12.5 Z" fill="lightgray"></path>
      </clipPath>
      <path clip-path="url(#make-me-a-hanzi-clip-15)" d="M 604.0 84.5 L 657.0 57.5 L 723.0 9.5 L 741.0 -7.5 L 761.0 -44.5 " fill="none" id="make-me-a-hanzi-animation-15" stroke-dasharray="336 672" stroke-linecap="round"></path>

</g>
</svg>
